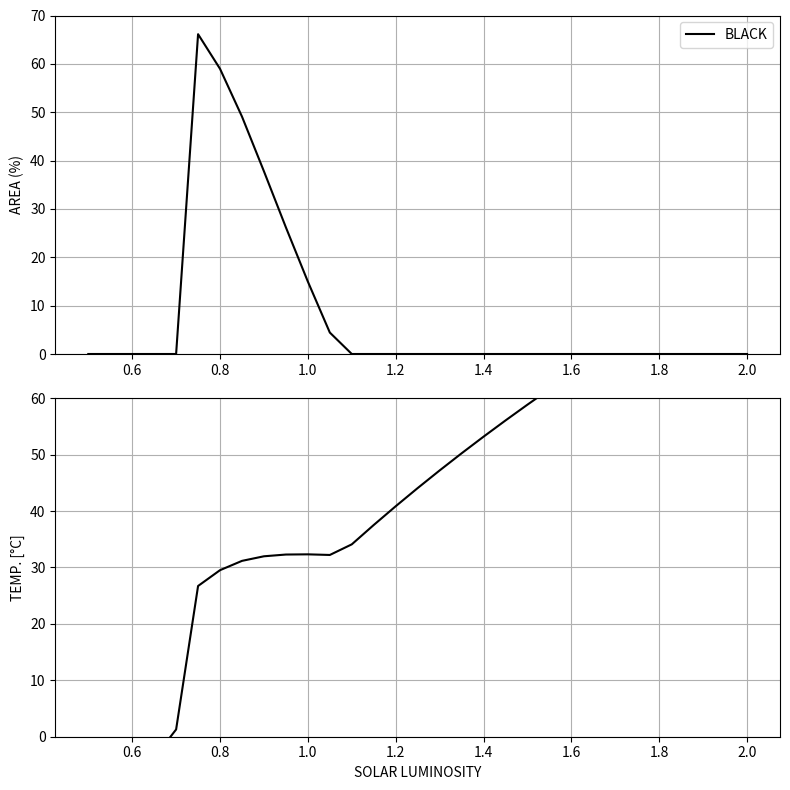
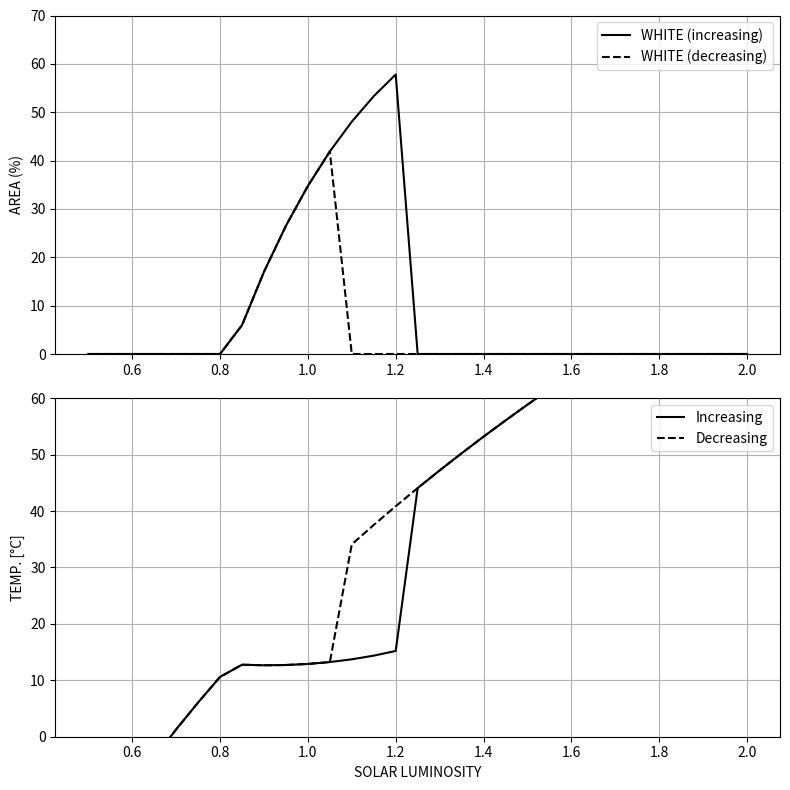
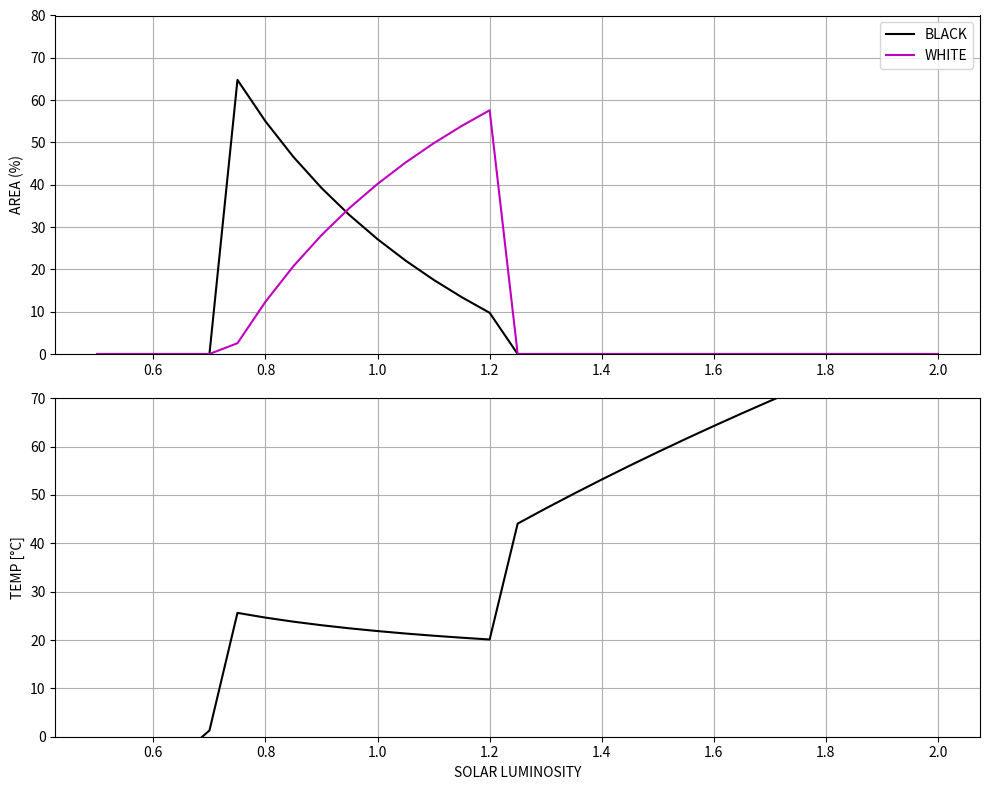

The script that saved these images, in order:
import numpy as np
import math
import pandas as pd
from scipy.constants import sigma
import matplotlib.pyplot as plt

"""##constants"""

#Constants

sigma=sigma  #kg s^-3 K^-4
S=917  #W/m^2, solar constant
Aw=0.75  #albedo of white daisies
Ag=0.5   #albedo of bare ground
Ab=0.25  #albedo of black daisies
q_prime=20 # helps to calculate the local temperature as funct of local albedo
P=1.0 # proportion of the area with fertile ground
gamma=0.3 # death rate per unit time
T_opt = 22.5 # Optimal growth temperature [°C]
T_min = 5.0 # Minimum viable temperature [°C]
T_max = 40.0 # Maximum viable temperature [°C]

"""##Eqns"""

#Define a bunch of functions to make the code easier to read later

def growth_rate(T_L):  #eqn 3
  if T_min<= T_L <=T_max:
    return 1 - 0.003265*(22.5-T_L)**2
  else:
    return 0    ##if eqn 3 is less than 0, we can't have growth be <0

def albedo(aw, ab):  #eqn 5
  ag=1-aw-ab
  planetary_albedo=ag*Ag+ aw*Aw+ ab*Ab
  return planetary_albedo

def area_fertile(aw, ab):  #eqn 2
  area1=P -aw- ab
  return area1

#eqn 1:
def rate_black_daisies(ab, x, B):  #get x using eqn2 B from eqn 3
  rate_of_black_daisies=ab*((x*B) - gamma)
  return rate_of_black_daisies

def rate_white_daisies(aw, x, B): #get x using eqn2 B from eqn 3
  rate_of_white_daisies=aw*((x*B) - gamma)
  return rate_of_white_daisies

def effective_temp(A, L):  #eqn 4, get A from eqn 5
  temp_effective= ((S*L*(1-A))/sigma)**0.25 -273 #[°C]
  return temp_effective

def local_temp( A, A_i, T_e): #eqn 7, A_i is Ab or Aw
  T_i=q_prime*(A-A_i)+T_e #T_i is local temp of daisy i where i is b or w
  return T_i

"""## Simulation (guiding qn3)"""

#Only black daisies are present
L_values = np.arange(0.5, 2.05, 0.05)
final_temp = []
final_area = []

for L in L_values:
    # 1% black, 0% white
    ab = 0.01
    aw = 0

    # Track previous value to detect convergence
    prev_ab = 0

    for t in range(1000):
        A = albedo(aw, ab) #planet albedo
        T_e = effective_temp(A, L)  #effective temp at this L
        T_b = local_temp(A, Ab, T_e) #local temp of black daisies
        B = growth_rate(T_b)  #growth rate of black daisy
        x = area_fertile(aw, ab)   #fertile area available
        dab=rate_black_daisies(ab, x, B)*0.9  #dt=0.9
        ab+=dab #Euler method

        # Convergence test
        if abs(ab - prev_ab) == 0:
            break
        prev_ab = ab

    #Final steady state for this L
    A_final = albedo(aw, ab)
    T_e_final = effective_temp(A_final, L)

    #Record results
    final_area.append(ab * 100)  # Convert to %
    final_temp.append(T_e_final)


# Plot results
fig, (ax1, ax2) = plt.subplots(2, 1, figsize=(8, 8))

# area coverage
ax1.plot(L_values, final_area, 'k-', label='BLACK')
ax1.set_ylabel('AREA (%)')
ax1.set_ylim(0, 70)
ax1.grid(True)
ax1.legend()

# temperature
ax2.plot(L_values, final_temp, 'k-')
ax2.set_xlabel('SOLAR LUMINOSITY')
ax2.set_ylabel('TEMP. [°C]')
ax2.set_ylim(0, 60)
ax2.grid(True)

plt.tight_layout()
plt.show()

#Only white daisy are available
# Increasing luminosity
L_values_inc = np.arange(0.5, 2.05, 0.05)
temp_inc = []
area_inc = []

# Decreasing luminosity
L_values_dec = np.arange(2.00, 0.45, -0.05)
temp_dec = []
area_dec = []

# First part: run with increasing luminosity, 1% white, 0% black
for L in L_values_inc:
  # 1% white, 0% black
  aw = 0.01
  ab = 0

  # Track previous value to detect convergence
  prev_aw = 0

  for t in range(1000):
    A = albedo(aw, ab)  # Planet albedo
    T_e = effective_temp(A, L)  # Effective temp at this L
    T_w = local_temp(A, Aw, T_e)  # Local temp of white daisies
    B = growth_rate(T_w)  #growth rate for white daisy
    x = area_fertile(aw, ab)  # Area available
    daw = rate_white_daisies(aw, x, B) * 0.9  # dt=0.9
    aw += daw  # Euler method

    # Convergence test
    if abs(aw - prev_aw) == 0:
      break
    prev_aw = aw


  # Record results
  A_final = albedo(aw, ab)
  T_e_final = effective_temp(A_final, L)

  area_inc.append(aw * 100)
  temp_inc.append(T_e_final)

# Now run with decreasing luminosity (2nd part)
# Start with the final white daisy population from increasing run
last_aw = aw

for L in L_values_dec:
  # Use final population from increasing run as starting point
  aw = last_aw
  ab = 0

  # Track previous value to detect convergence
  prev_aw = 0

  for t in range(1000):
    A = albedo(aw, ab)  # Planet albedo
    T_e = effective_temp(A, L)  # Effective temp at this L
    T_w = local_temp(A, Aw, T_e)  # Local temp of white daisies
    B = growth_rate(T_w)  #growth rate for white daisy
    x = area_fertile(aw, ab)  # fertile area available
    daw = rate_white_daisies(aw, x, B) * 0.9  # dt=0.9
    aw += daw  # Euler method

    # Convergence test
    if abs(aw - prev_aw) == 0:
      break
    prev_aw = aw


  #Final steady state for this L
  A_final = albedo(aw, ab)
  T_e_final = effective_temp(A_final, L)

  # Record results
  area_dec.append(aw * 100)
  temp_dec.append(T_e_final)

  # Update last_aw for the next iteration
  last_aw = aw

# Plot results
fig, (ax1, ax2) = plt.subplots(2, 1, figsize=(8, 8))

# Plot area coverage
ax1.plot(L_values_inc, area_inc, 'k-', label='WHITE (increasing)')
ax1.plot(L_values_dec, area_dec, 'k--', label='WHITE (decreasing)')
ax1.set_ylabel('AREA (%)')
ax1.set_ylim(0, 70)
ax1.grid(True)
ax1.legend()

# Plot temperature
ax2.plot(L_values_inc, temp_inc, 'k-', label='Increasing')
ax2.plot(L_values_dec, temp_dec, 'k--', label='Decreasing')
ax2.set_xlabel('SOLAR LUMINOSITY')
ax2.set_ylabel('TEMP. [°C]')
ax2.set_ylim(0, 60)
ax2.grid(True)
ax2.legend()

plt.tight_layout()
plt.show()

#Both black and white daisies are available
#Range of luminosity values
L_values=np.arange(0.5, 2.05, 0.05)

# Arrays to store results
temps = []
black_areas = []
white_areas = []

for L in L_values:

  # Initial conditions: 1% black, 1% white
  ab = 0.01
  aw = 0.01

  # Track previous values to detect convergence
  prev_ab = 0
  prev_aw=0

  for t in range(1000):
    A=albedo(aw, ab) #Planet albedo
    T_e=effective_temp(A, L) #Effective temp at this L
    T_b=local_temp(A, Ab, T_e) #Local temp of black daisies
    T_w=local_temp(A, Aw, T_e) #Local temp of white daisies
    B_b=growth_rate(T_b) #growth rate for black daisy
    B_w=growth_rate(T_w) #growth rate for white daisy
    x=area_fertile(aw, ab) #Fertile area available
    dab=rate_black_daisies(ab, x, B_b)*0.9 #dt=0.9
    daw=rate_white_daisies(aw, x, B_w)*0.9 #dt=0.9
    ab+=dab #Euler method
    aw+=daw #Euler method

    #Convergence test
    if abs(ab - prev_ab) == 0 and abs(aw - prev_aw) == 0:
      break
    prev_ab = ab
    prev_aw = aw

  #Final steady state for this L
  A_final=albedo(aw, ab)
  T_e_final=effective_temp(A_final, L)

  #Store results
  temps.append(T_e_final)
  black_areas.append(ab * 100) #Convert to percentage
  white_areas.append(aw * 100) #Convert to percentage

#Plot results
fig, (ax1, ax2) = plt.subplots(2, 1, figsize=(10, 8))

# Plot daisy areas (top subplot)
ax1.plot(L_values, black_areas, 'k-', label='BLACK')
ax1.plot(L_values, white_areas, 'm-', label='WHITE')
ax1.set_ylabel('AREA (%)')
ax1.set_ylim(0, 80)
ax1.legend()
ax1.grid(True)

# Plot temperatures (bottom subplot)
ax2.plot(L_values, temps, 'k-')
ax2.set_xlabel('SOLAR LUMINOSITY')
ax2.set_ylabel('TEMP [°C]')
ax2.set_ylim(0, 70)
ax2.grid(True)

plt.tight_layout()
plt.show()
